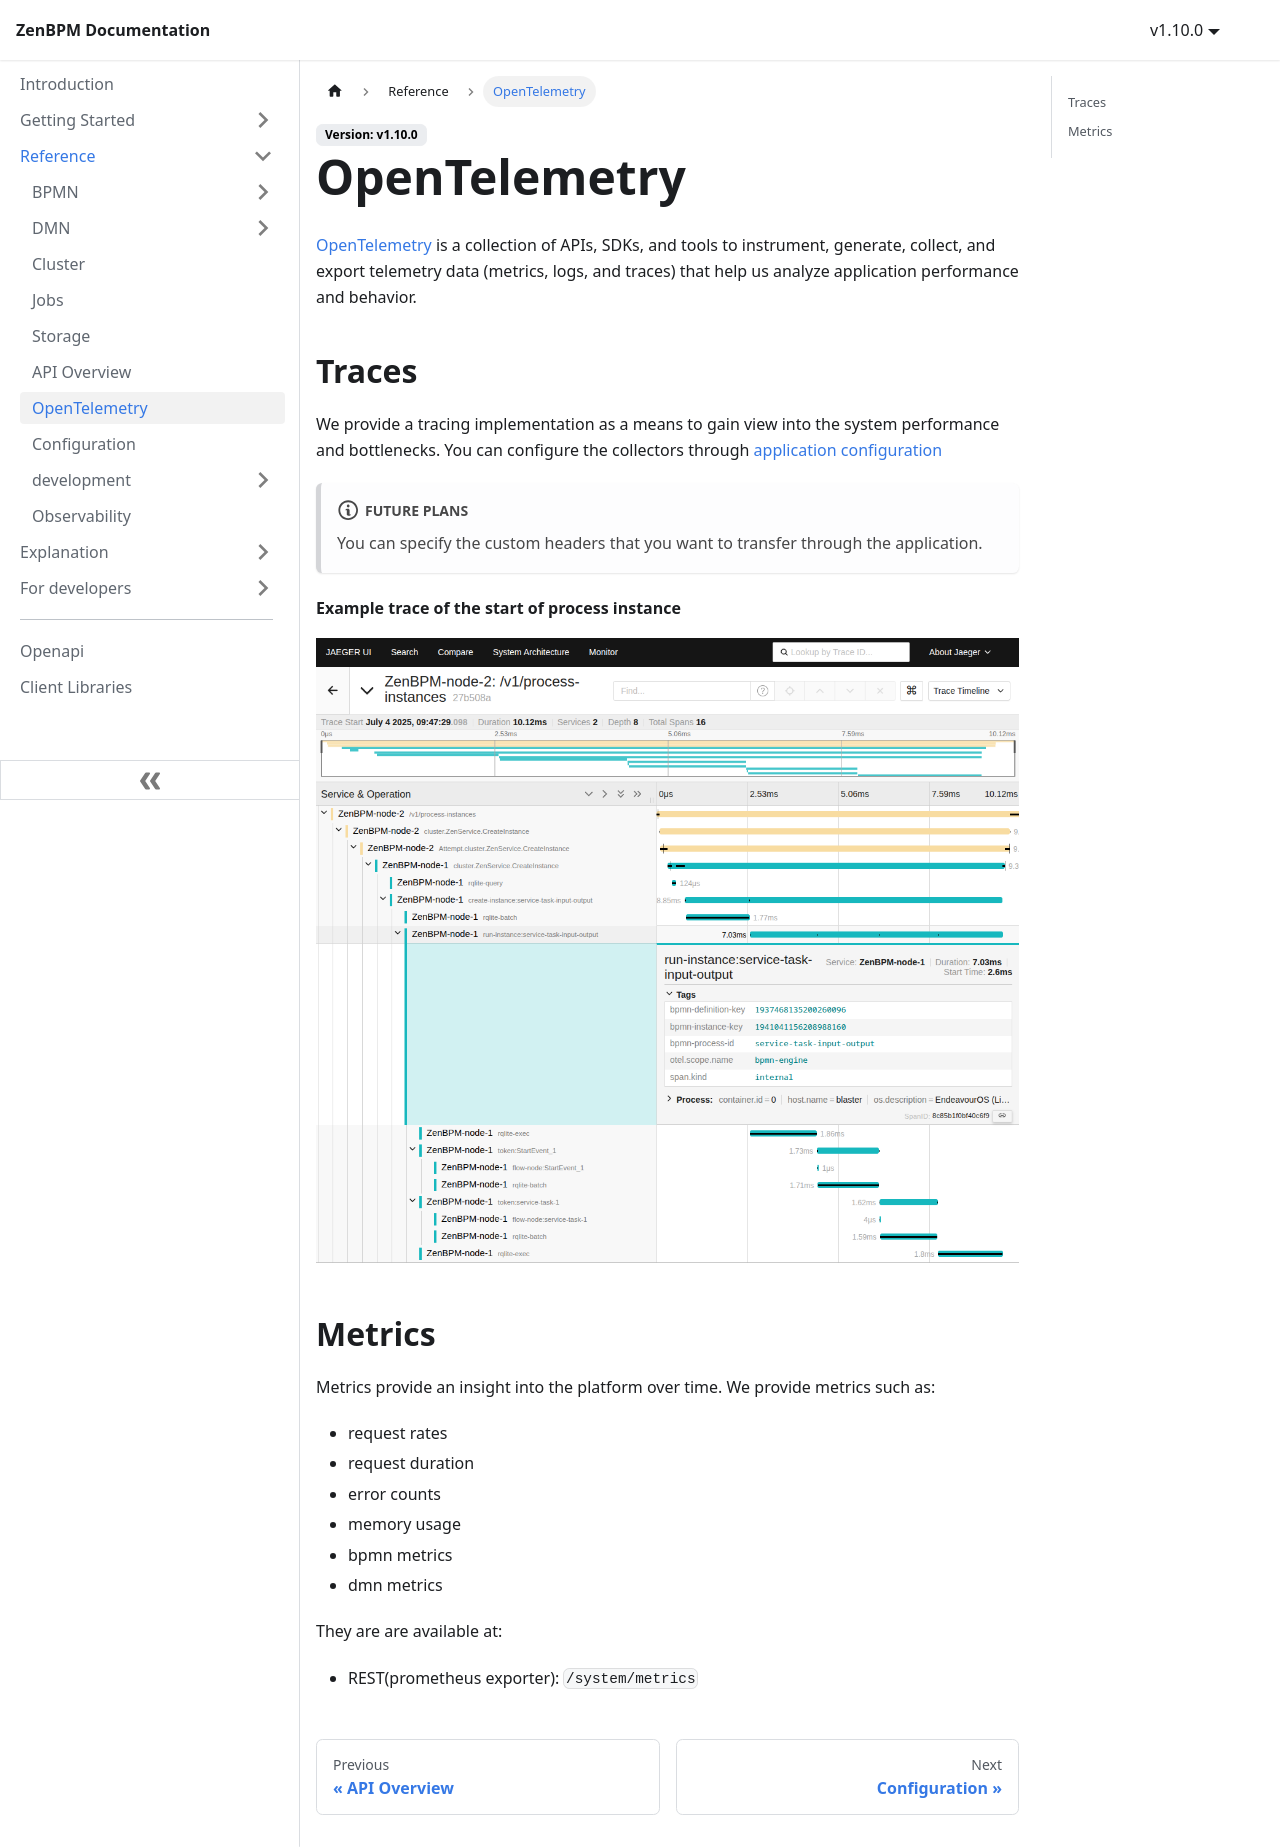

repository: pbinitiative/zenbpm-docusaurus · page: reference/opentelemetry/index.html · generator: docusaurus

---
sidebar_position: 110
---
# OpenTelemetry
[OpenTelemetry](https://opentelemetry.io/) is a collection of APIs, SDKs, and tools to instrument, generate, collect, and export telemetry data (metrics, logs, and traces) that help us analyze application performance and behavior.

## Traces
We provide a tracing implementation as a means to gain view into the system performance and bottlenecks.
You can configure the collectors through [application configuration](/reference/configuration#tracing-configuration-tracing)
:::note[Future plans]
You can specify the custom headers that you want to transfer through the application.
:::

#### Example trace of the start of process instance
![create_process_instance](assets/otel/create_instance_trace.png)

## Metrics
Metrics provide an insight into the platform over time.
We provide metrics such as:
 - request rates
 - request duration
 - error counts
 - memory usage
 - bpmn metrics
 - dmn metrics

They are are available at:
 - REST(prometheus exporter): `/system/metrics`
